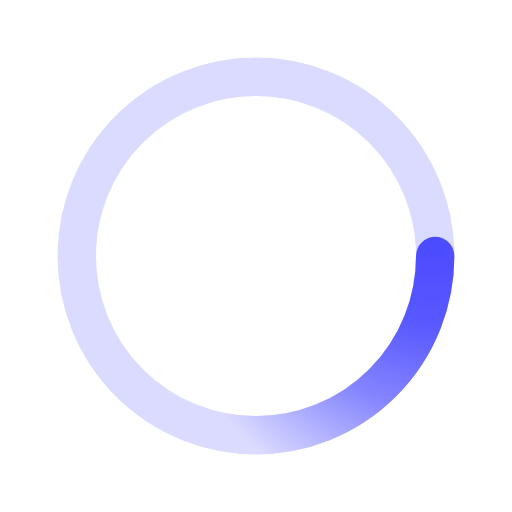
t = 0.00 s
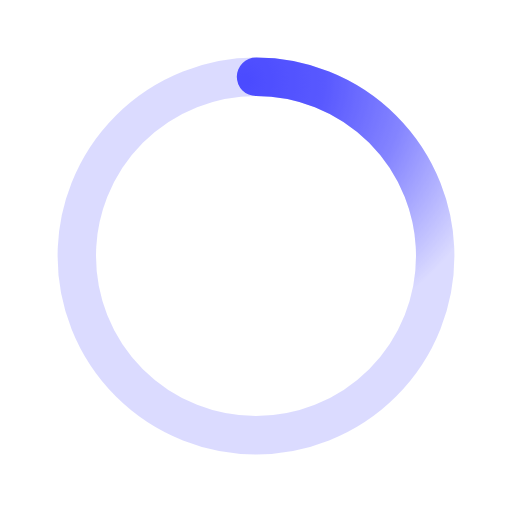
t = 0.50 s
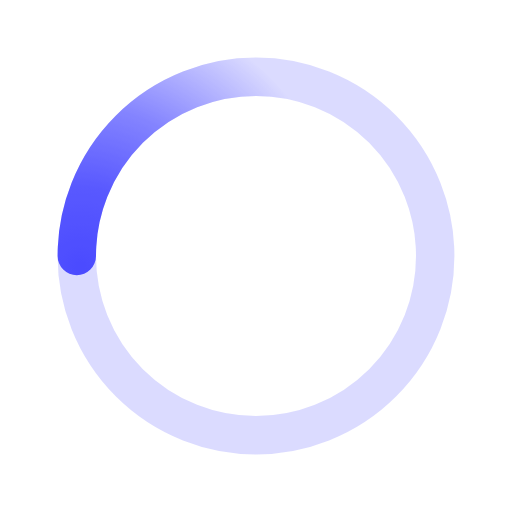
t = 1.00 s
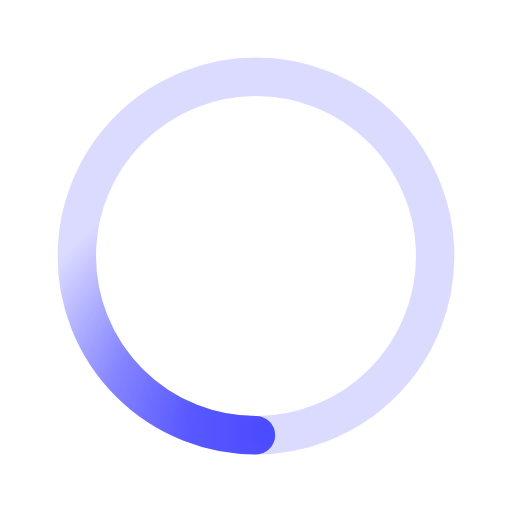
t = 1.50 s

The animated SVG that drew these frames (rendered in a browser with its animation timeline set to each time). Animation: 1 SMIL element (animateTransform=1); one cycle of 2.00 s, repeats indefinitely.

﻿<svg xmlns='http://www.w3.org/2000/svg' viewBox='0 0 200 200'><radialGradient id='a12' cx='.66' fx='.66' cy='.3125' fy='.3125' gradientTransform='scale(1.5)'><stop offset='0' stop-color='#4B4BFF'></stop><stop offset='.3' stop-color='#4B4BFF' stop-opacity='.9'></stop><stop offset='.6' stop-color='#4B4BFF' stop-opacity='.6'></stop><stop offset='.8' stop-color='#4B4BFF' stop-opacity='.3'></stop><stop offset='1' stop-color='#4B4BFF' stop-opacity='0'></stop></radialGradient><circle transform-origin='center' fill='none' stroke='url(#a12)' stroke-width='15' stroke-linecap='round' stroke-dasharray='200 1000' stroke-dashoffset='0' cx='100' cy='100' r='70'><animateTransform type='rotate' attributeName='transform' calcMode='spline' dur='2' values='360;0' keyTimes='0;1' keySplines='0 0 1 1' repeatCount='indefinite'></animateTransform></circle><circle transform-origin='center' fill='none' opacity='.2' stroke='#4B4BFF' stroke-width='15' stroke-linecap='round' cx='100' cy='100' r='70'></circle></svg>